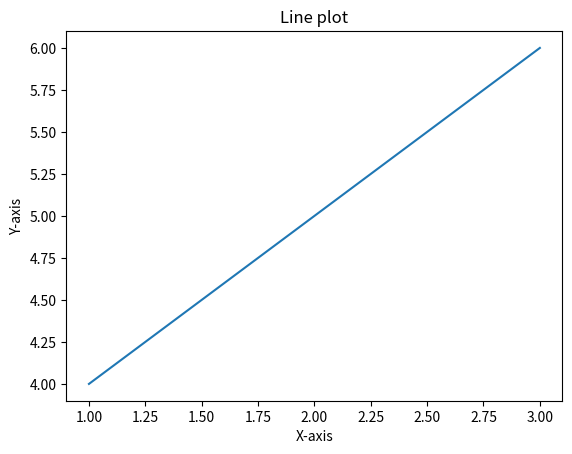
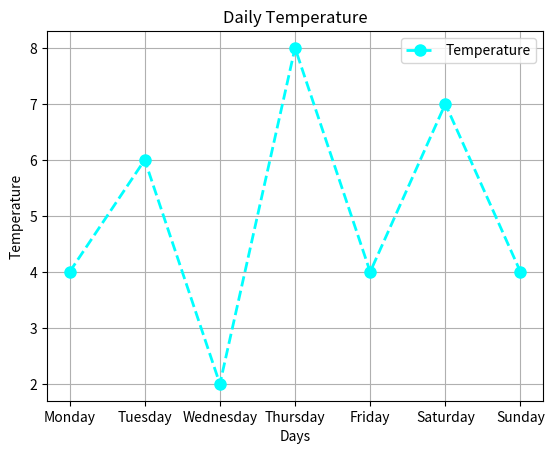
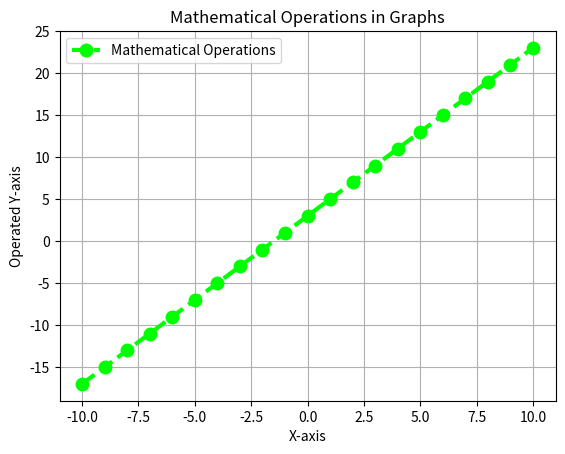
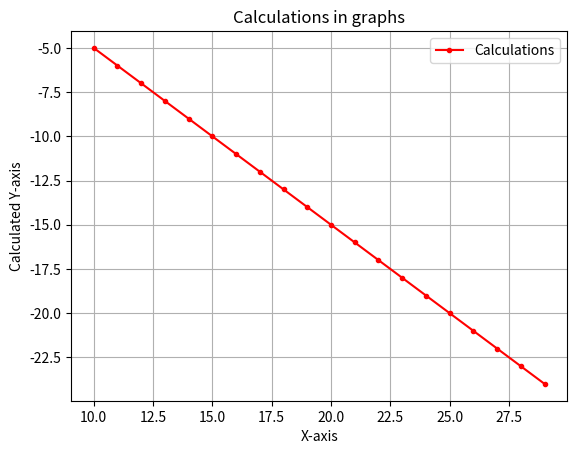
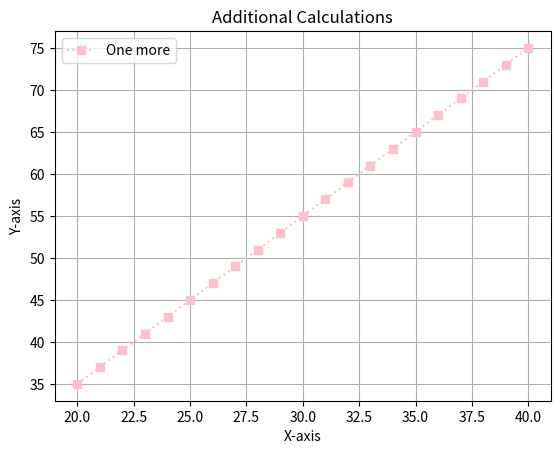

Reproduce these figures in Python, in order.
import matplotlib.pyplot as plt
import numpy as np
x=[1, 2 ,3]
y=[4, 5, 6]
plt.plot(x, y)
plt.title("Line plot")
plt.xlabel("X-axis")
plt.ylabel("Y-axis")
plt.show()
#Matplotlib is used for making graphs and charts for better understanding of data
x = ["Monday", "Tuesday", "Wednesday", "Thursday", "Friday", "Saturday", "Sunday"]
y = [4, 6, 2, 8, 4, 7, 4]
plt.plot(x, y, color="cyan", marker="o", linestyle="--", linewidth=2, markersize=8, label="Temperature")
plt.title("Daily Temperature")
plt.xlabel("Days")
plt.ylabel("Temperature")
plt.grid(True)
plt.legend()
plt.show()
"""Marker means adding symbols on data points. 
Linestyle means changing the style of the line"""
x = np.arange(-10, 11)
y= 2*x+3
plt.plot(x, y, color="lime", marker="o", linestyle="--", linewidth=3, markersize=9, label="Mathematical Operations")
plt.title("Mathematical Operations in Graphs")
plt.xlabel("X-axis")
plt.ylabel("Operated Y-axis")
plt.grid(True)
plt.legend()
plt.show()

x=np.arange(10, 30)
y=-x+5
plt.plot(x, y, color="red", marker=".", label="Calculations")
plt.title("Calculations in graphs")
plt.xlabel("X-axis")
plt.ylabel("Calculated Y-axis")
plt.grid(True)
plt.legend()
plt.show()

x=np.arange(20, 41)
y=2*x-5
plt.plot(x, y, color="pink", marker="s", linestyle=":", label="One more")
plt.title("Additional Calculations")
plt.xlabel("X-axis")
plt.ylabel("Y-axis")
plt.grid(True)
plt.legend()
plt.show()
